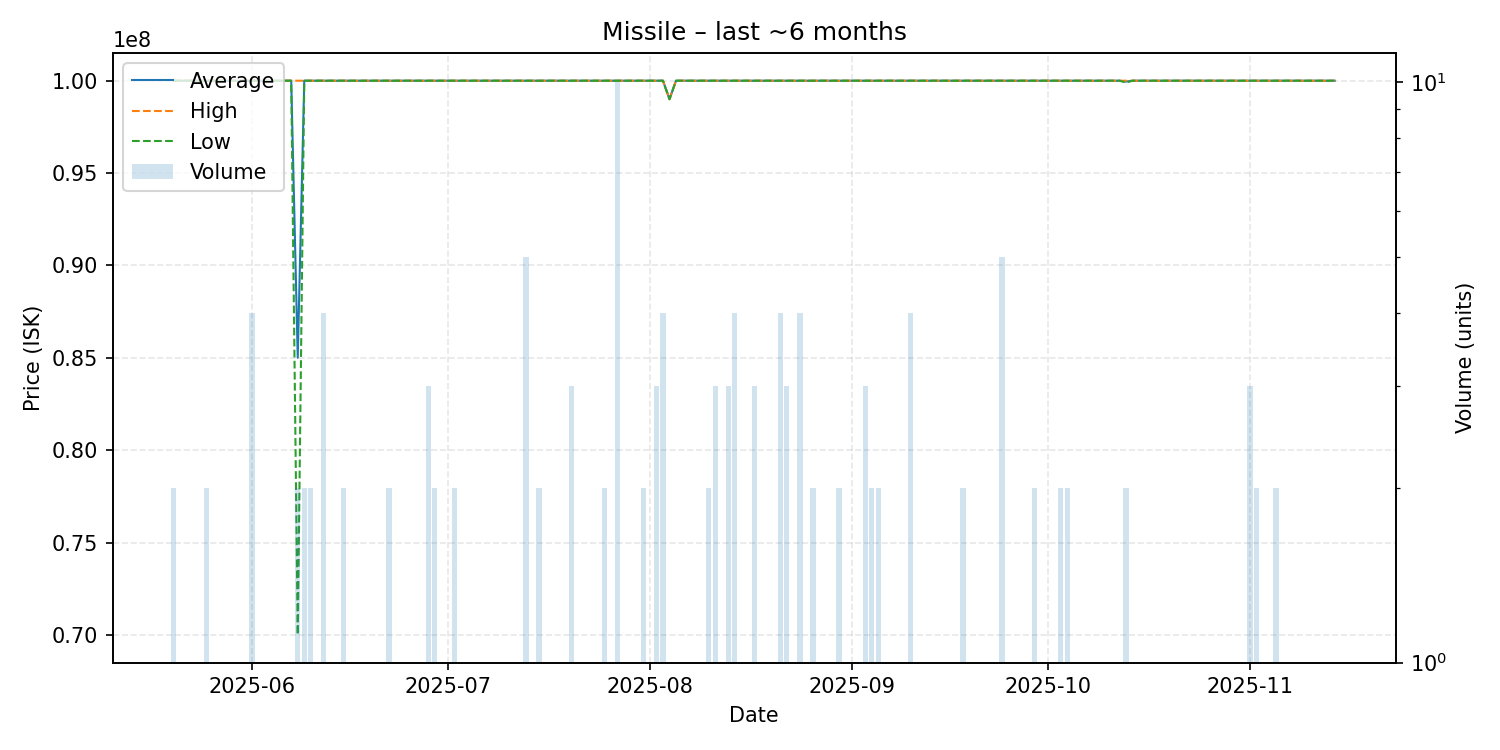

Data behind this chart, as committed beside it:
date, average, highest, lowest, order_count, volume
2025-05-20, 100000000, 100000000, 100000000, 2, 2
2025-05-22, 100000000, 100000000, 100000000, 1, 1
2025-05-25, 100000000, 100000000, 100000000, 2, 2
2025-05-28, 100000000, 100000000, 100000000, 1, 1
2025-05-30, 100000000, 100000000, 100000000, 1, 1
2025-06-01, 100000000, 100000000, 100000000, 4, 4
2025-06-03, 100000000, 100000000, 100000000, 1, 1
2025-06-06, 100000000, 100000000, 100000000, 1, 1
2025-06-07, 100000000, 100000000, 100000000, 1, 1
2025-06-08, 85000000, 100000000, 70000000, 2, 2
2025-06-09, 100000000, 100000000, 100000000, 2, 2
2025-06-10, 100000000, 100000000, 100000000, 2, 2
2025-06-11, 100000000, 100000000, 100000000, 1, 1
2025-06-12, 100000000, 100000000, 100000000, 4, 4
2025-06-13, 100000000, 100000000, 100000000, 1, 1
2025-06-15, 100000000, 100000000, 100000000, 2, 2
2025-06-16, 100000000, 100000000, 100000000, 1, 1
2025-06-17, 100000000, 100000000, 100000000, 1, 1
2025-06-18, 100000000, 100000000, 100000000, 1, 1
2025-06-19, 100000000, 100000000, 100000000, 1, 1
2025-06-22, 100000000, 100000000, 100000000, 2, 2
2025-06-23, 100000000, 100000000, 100000000, 1, 1
2025-06-24, 100000000, 100000000, 100000000, 1, 1
2025-06-28, 100000000, 100000000, 100000000, 3, 3
2025-06-29, 100000000, 100000000, 100000000, 2, 2
2025-06-30, 100000000, 100000000, 100000000, 1, 1
2025-07-02, 100000000, 100000000, 100000000, 2, 2
2025-07-03, 100000000, 100000000, 100000000, 1, 1
2025-07-04, 100000000, 100000000, 100000000, 1, 1
2025-07-05, 100000000, 100000000, 100000000, 1, 1
2025-07-06, 100000000, 100000000, 100000000, 1, 1
2025-07-11, 100000000, 100000000, 100000000, 1, 1
2025-07-12, 100000000, 100000000, 100000000, 1, 1
2025-07-13, 100000000, 100000000, 100000000, 4, 5
2025-07-14, 100000000, 100000000, 100000000, 1, 1
2025-07-15, 100000000, 100000000, 100000000, 2, 2
2025-07-17, 100000000, 100000000, 100000000, 1, 1
2025-07-20, 100000000, 100000000, 100000000, 3, 3
2025-07-21, 100000000, 100000000, 100000000, 1, 1
2025-07-25, 100000000, 100000000, 100000000, 2, 2
2025-07-27, 100000000, 100000000, 100000000, 2, 10
2025-07-29, 100000000, 100000000, 100000000, 1, 1
2025-07-31, 100000000, 100000000, 100000000, 2, 2
2025-08-01, 100000000, 100000000, 100000000, 1, 1
2025-08-02, 100000000, 100000000, 100000000, 3, 3
2025-08-03, 100000000, 100000000, 100000000, 3, 4
2025-08-04, 99000000, 99000000, 99000000, 1, 1
2025-08-05, 100000000, 100000000, 100000000, 1, 1
2025-08-06, 100000000, 100000000, 100000000, 1, 1
2025-08-07, 100000000, 100000000, 100000000, 1, 1
2025-08-10, 100000000, 100000000, 100000000, 2, 2
2025-08-11, 100000000, 100000000, 100000000, 3, 3
2025-08-12, 100000000, 100000000, 100000000, 1, 1
2025-08-13, 100000000, 100000000, 100000000, 3, 3
2025-08-14, 100000000, 100000000, 100000000, 4, 4
2025-08-16, 100000000, 100000000, 100000000, 1, 1
2025-08-17, 100000000, 100000000, 100000000, 3, 3
2025-08-21, 100000000, 100000000, 100000000, 4, 4
2025-08-22, 100000000, 100000000, 100000000, 2, 3
2025-08-24, 100000000, 100000000, 100000000, 2, 4
... 48 more rows
